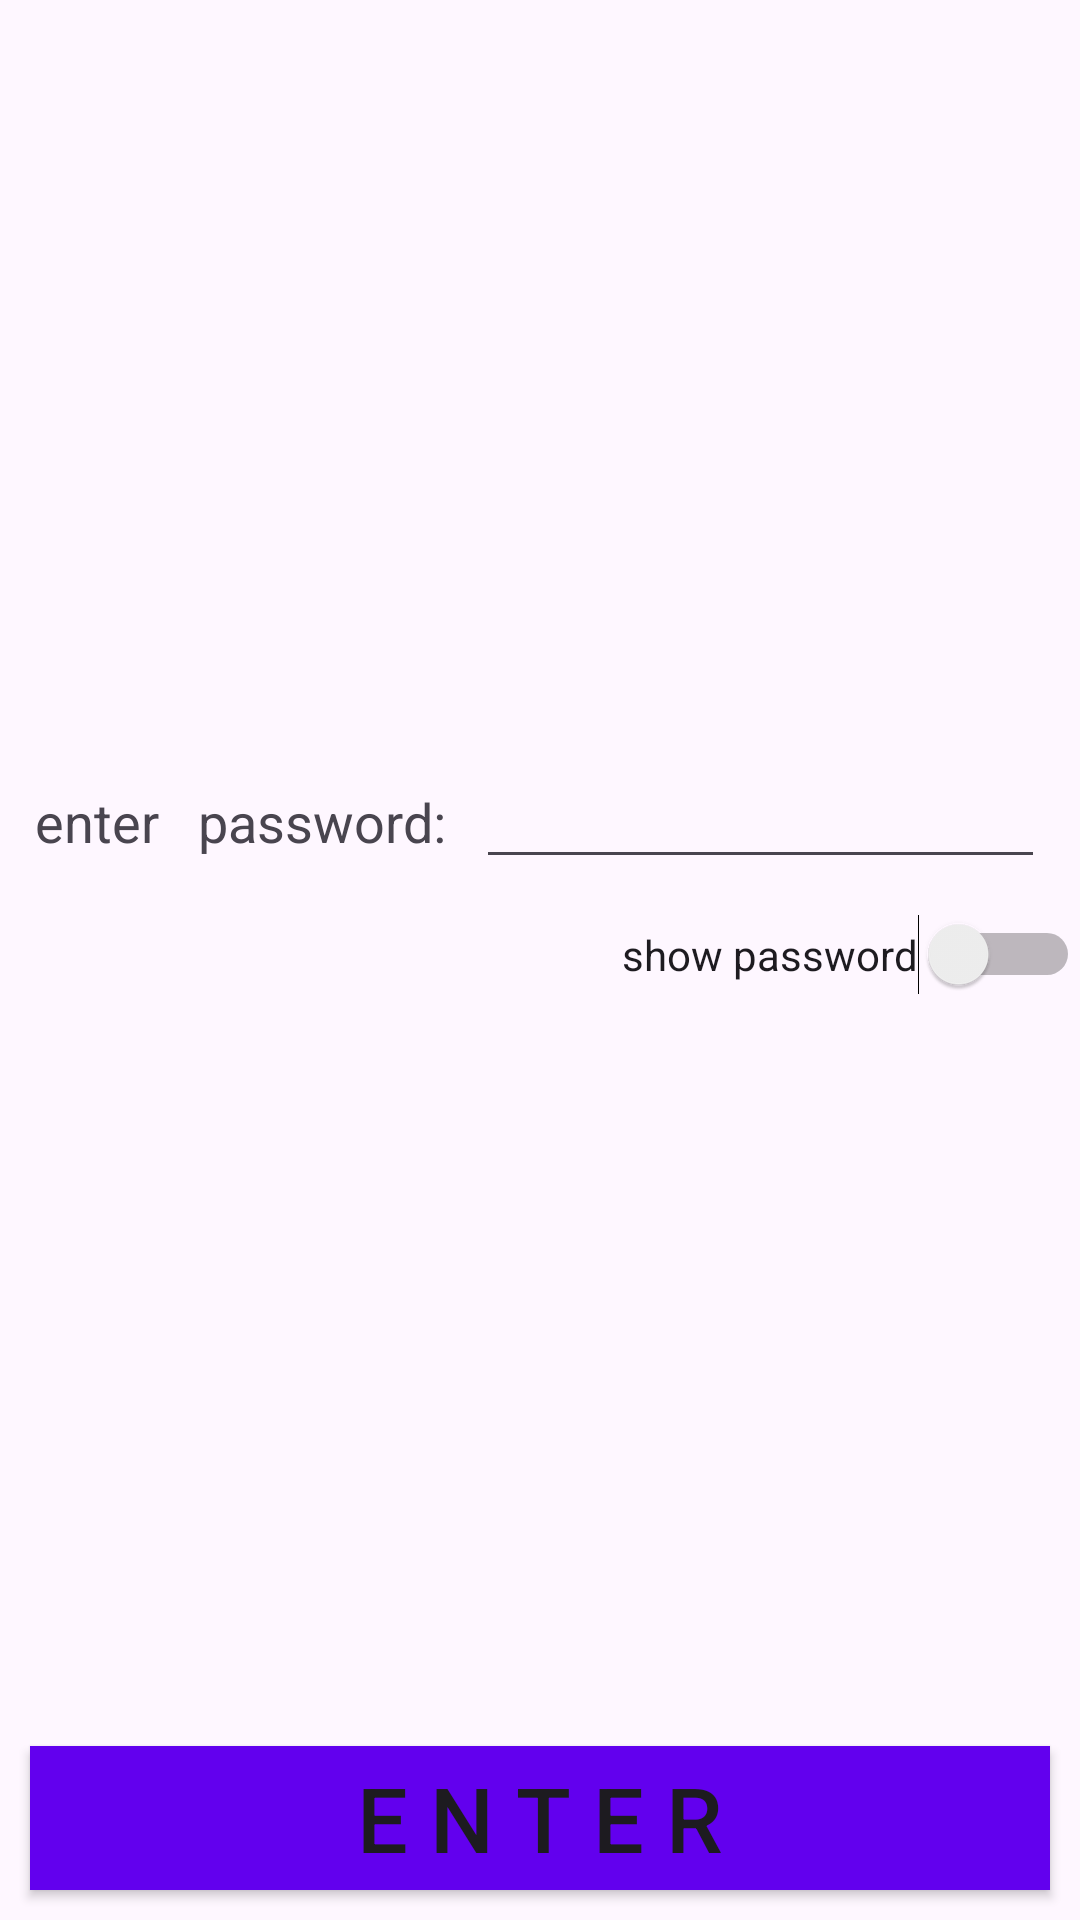

Here is an Android app screen rendered from its layout file. Give the layout XML and the strings, colors and styles it references.
<!-- AndroidManifest.xml: application theme Theme.N0te -->
<!-- res/layout/pw_enter.xml -->
<?xml version="1.0" encoding="utf-8"?>
<LinearLayout xmlns:android="http://schemas.android.com/apk/res/android"
    android:id="@+id/pw_enter_activity"
    android:orientation="vertical"
    android:layout_width="match_parent"
    android:layout_height="match_parent">

    <LinearLayout
        android:layout_width="match_parent"
        android:layout_height="0dp"
        android:layout_weight="1"
        android:orientation="vertical"
        android:gravity="center">

        <LinearLayout
            android:layout_margin="20px"
            android:layout_width="match_parent"
            android:layout_height="wrap_content"
            android:orientation="horizontal">
            <TextView
                android:layout_width="wrap_content"
                android:layout_height="wrap_content"
                android:text="@string/create_pw_1"
                android:textSize="@dimen/create_pw_tip_text_size"
                android:layout_margin="5dp"/>

            <EditText
                android:id="@+id/et_pw_input"
                android:layout_width="0dp"
                android:layout_height="wrap_content"
                android:layout_weight="1"
                android:textSize="@dimen/create_pw_tip_text_size"
                android:inputType="textPassword"
                android:maxLength="12"
                android:layout_margin="5dp"/>
        </LinearLayout>

        <Switch
            android:id="@+id/pw_enter_swtich_show_pw"
            android:layout_gravity="end"
            android:layout_width="wrap_content"
            android:layout_height="wrap_content"
            android:text="@string/create_pw_show_pw"/>
    </LinearLayout>

    <Button
        android:id="@+id/btn_enter_pw"
        android:layout_width="match_parent"
        android:layout_height="wrap_content"
        android:layout_margin="10dp"
        android:text="@string/enter_pw_btn"
        android:textSize="@dimen/common_button_text_size"
        android:background="@drawable/button_square"/>

</LinearLayout>
<!-- resources referenced by this layout -->
<resources>
  <dimen name="common_button_text_size">30sp</dimen>
  <dimen name="create_pw_tip_text_size">18sp</dimen>
  <!-- drawable button_square (drawable) -->
  <shape xmlns:android="http://schemas.android.com/apk/res/android">
      <solid android:color="#6200EE"/>
      <corners android:radius="0dp"/>
  </shape>
  <string name="create_pw_1">enter\u0020\u0020\u0020password:</string>
  <string name="create_pw_show_pw">show password</string>
  <string name="enter_pw_btn">E N T E R</string>
  <style name="Theme.N0te" parent="Base.Theme.N0te" />
  <style name="Base.Theme.N0te" parent="Theme.Material3.DayNight.NoActionBar">
          
          
      </style>
</resources>
